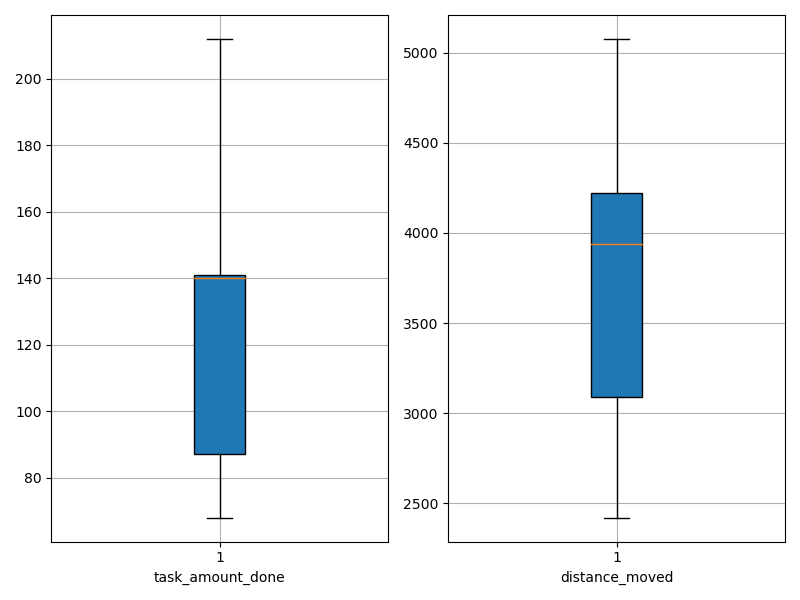

Values plotted in this chart, from the file beside it:
agent_id, task_amount_done, distance_moved
0, 68.0, 2420
1, 70.0, 3310
2, 70.0, 3212
3, 140.0, 3042
4, 140.0, 3984
5, 70.0, 2913
6, 139.0, 3753
7, 139.0, 2589
8, 140.0, 3051
9, 140.0, 4125
10, 141.0, 3963
11, 141.0, 4141
12, 141.0, 3511
13, 140.0, 3889
14, 210.0, 5076
15, 70.0, 4171
16, 142.0, 2695
17, 141.0, 4238
18, 208.0, 4904
19, 70.0, 4418
20, 142.0, 2798
21, 141.0, 2619
22, 207.0, 3911
23, 209.0, 4730
24, 69.0, 3251
25, 140.0, 3972
26, 140.0, 4535
27, 69.0, 3977
28, 212.0, 4990
29, 141.0, 4662
